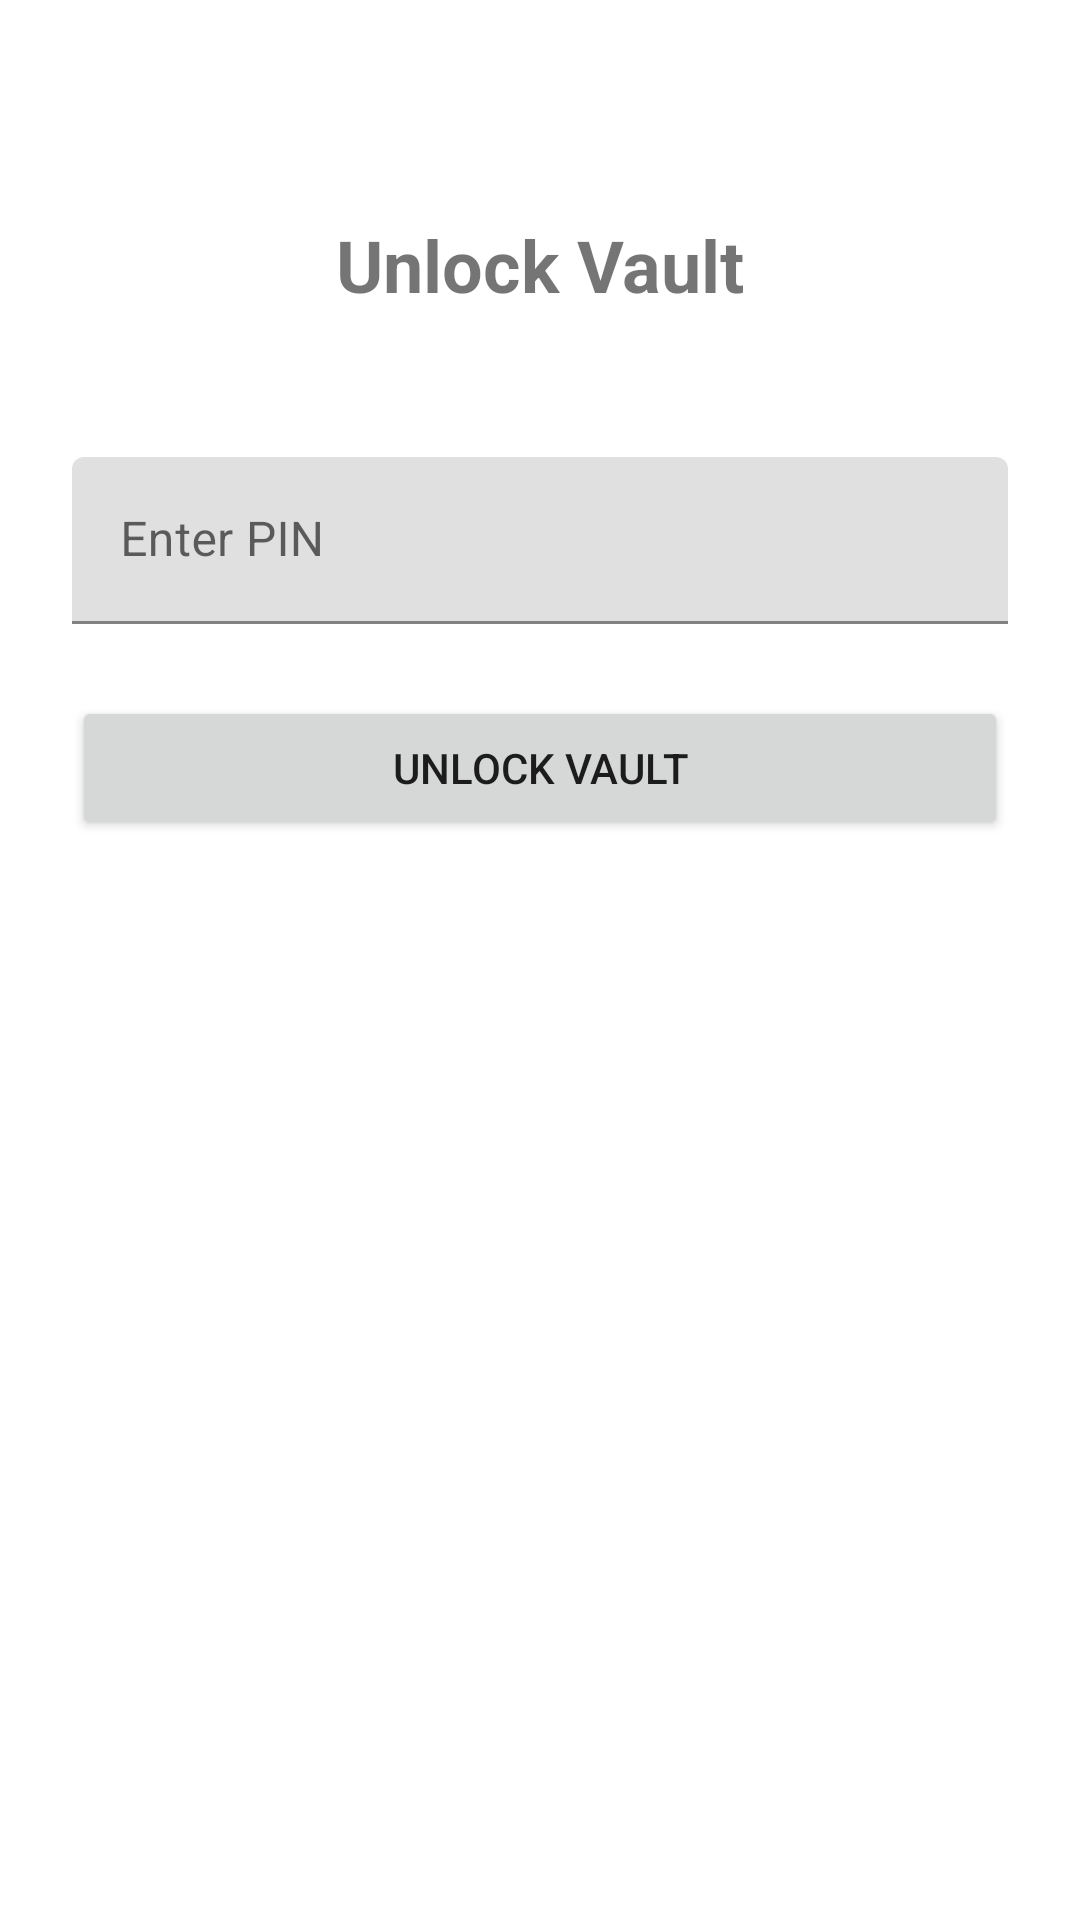

Here is an Android app screen rendered from its layout file. Give the layout XML and the strings, colors and styles it references.
<!-- AndroidManifest.xml: activity theme Theme.Repoone -->
<!-- res/layout/activity_auth.xml -->
<?xml version="1.0" encoding="utf-8"?>
<androidx.constraintlayout.widget.ConstraintLayout xmlns:android="http://schemas.android.com/apk/res/android"
    xmlns:app="http://schemas.android.com/apk/res-auto"
    android:layout_width="match_parent"
    android:layout_height="match_parent"
    android:padding="24dp">

    <TextView
        android:id="@+id/titleText"
        android:layout_width="wrap_content"
        android:layout_height="wrap_content"
        android:text="@string/unlock_vault"
        android:textSize="24sp"
        android:textStyle="bold"
        app:layout_constraintEnd_toEndOf="parent"
        app:layout_constraintStart_toStartOf="parent"
        app:layout_constraintTop_toTopOf="parent"
        android:layout_marginTop="48dp" />

    <com.google.android.material.textfield.TextInputLayout
        android:id="@+id/pinLayout"
        android:layout_width="0dp"
        android:layout_height="wrap_content"
        android:hint="@string/enter_pin"
        app:layout_constraintEnd_toEndOf="parent"
        app:layout_constraintStart_toStartOf="parent"
        app:layout_constraintTop_toBottomOf="@id/titleText"
        android:layout_marginTop="48dp">

        <com.google.android.material.textfield.TextInputEditText
            android:id="@+id/pinInput"
            android:layout_width="match_parent"
            android:layout_height="wrap_content"
            android:inputType="numberPassword"
            android:maxLength="6" />

    </com.google.android.material.textfield.TextInputLayout>

    <Button
        android:id="@+id/unlockButton"
        android:layout_width="0dp"
        android:layout_height="wrap_content"
        android:text="@string/unlock_vault"
        app:layout_constraintEnd_toEndOf="parent"
        app:layout_constraintStart_toStartOf="parent"
        app:layout_constraintTop_toBottomOf="@id/pinLayout"
        android:layout_marginTop="24dp" />

</androidx.constraintlayout.widget.ConstraintLayout>
<!-- resources referenced by this layout -->
<resources>
  <string name="enter_pin">Enter PIN</string>
  <string name="unlock_vault">Unlock Vault</string>
  <style name="Theme.Repoone" parent="Theme.MaterialComponents.DayNight.DarkActionBar">
          <item name="colorPrimary">@color/purple_500</item>
          <item name="colorPrimaryVariant">@color/purple_700</item>
          <item name="colorOnPrimary">@color/white</item>
          <item name="colorSecondary">@color/teal_200</item>
          <item name="colorSecondaryVariant">@color/teal_700</item>
          <item name="colorOnSecondary">@color/black</item>
          <item name="android:statusBarColor" tools:targetApi="l">?attr/colorPrimaryVariant</item>
      </style>
  <color name="purple_500">#FF6200EE</color>
  <color name="purple_700">#FF3700B3</color>
  <color name="white">#FFFFFFFF</color>
  <color name="teal_200">#FF03DAC5</color>
  <color name="teal_700">#FF018786</color>
  <color name="black">#FF000000</color>
</resources>
